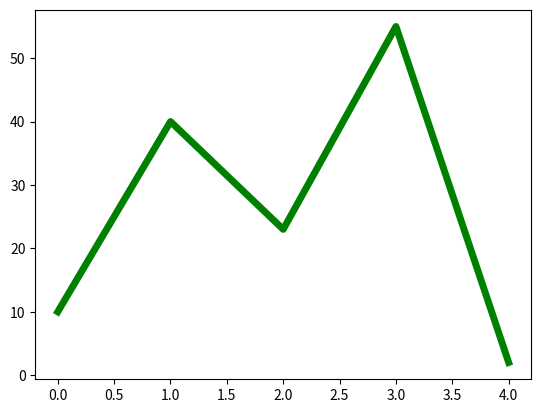

This figure's Python source:
"""
Paso de parámetros y tipos de parámetros:
- obligatorios
- opcionales
- tupla
- diccionario

Formas de llamar a una función (con respecto a los parámetros):
- Posicional
- Nominal
- Con una tupla (con una lista)
- Con un diccionario
"""

import matplotlib.pyplot as plt

x = list(range(5))
y = [10, 40, 23, 55, 2]
plt.plot(x, y, color="green", lw=5)
plt.show()


def sumar(a, b):
    return a + b


def segundos(h=0, m=0, s=0):
    return h * 3600 + m * 60 + s


def calcularIVA(importe, iva=21):
    return round(importe * iva / 100, 2)


def funcion(ob, op=0, *args, **kwargs):
    print("obligatorio: ", ob)
    print("opcional: ", op)
    print("args: ", args)
    print("kwargs: ", kwargs)
    print("-" * 20)


if __name__ == "__main__":
    funcion(1)
    funcion(1, 2, 3, 4, 5, 6, 7, 8, x=100, y=200)

    # 1) Forma posicional
    print(sumar(3, 4))

    # 2) Nominal:
    print(sumar(b=4, a=3))
    print(segundos(12, 30))
    print(segundos(m=5))
    print(segundos(m=5, s=30))
    print(segundos(12, s=30))

    print(calcularIVA(100))
    print(calcularIVA(100, 4))

    # Con una tupla:
    t = (3,4)
    print(sumar(*t))

    L = [3,4]
    print(sumar(*L))

    d = {"a":3, "b":4}
    print(sumar(**d))
